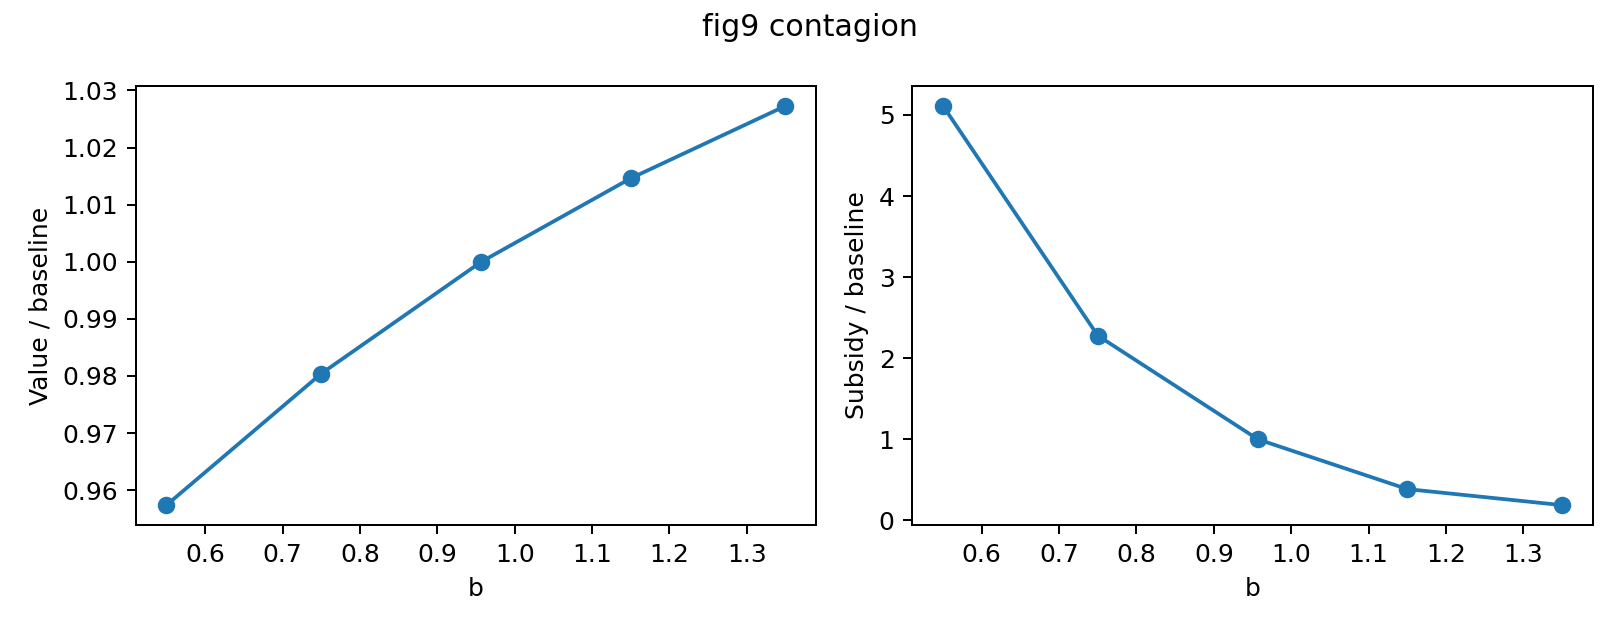

The data file committed next to this chart (first rows):
b, relative_value, relative_subsidy, converged, final_error
0.55, 0.9574, 5.112, 1, 8.237478596129222e-06
0.75, 0.9804, 2.279, 1, 9.231620879290858e-06
0.957, 1.0, 1.0, 1, 8.525646308044088e-06
1.15, 1.015, 0.3866, 1, 8.564628387830453e-06
1.35, 1.027, 0.1887, 1, 8.246338666140218e-06
